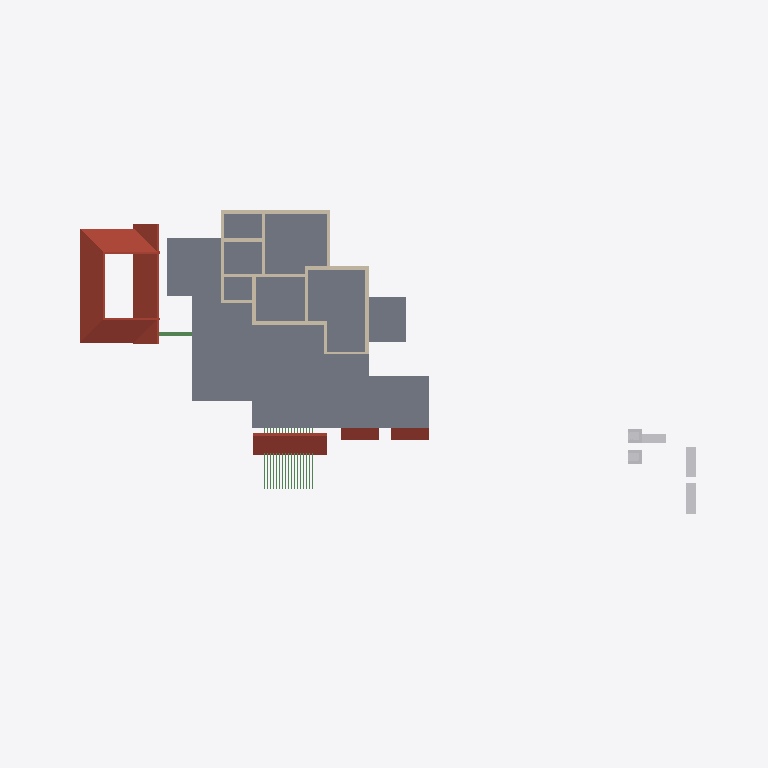
Plan cut of the same IFC building model at storey 'GF Lintel' (level 2.50 m, cut at 3.90 m), seen from above with north up, elements coloured by IFC class: 18 beams (green), 14 walls (beige), 5 roofs (red-brown), 5 other elements (light grey), 1 slab (grey). Cut surfaces are drawn darker.
Extent 46.6 m × 31.4 m × 10.1 m (x, y, z). Storeys (4): 00 at 0.00 m; GF at 0.45 m; GF Lintel at 2.50 m; FF at 3.45 m. Elements (158): 51 IfcWall, 34 IfcFurniture, 29 IfcBeam, 12 IfcDoor, 9 IfcColumn, 9 IfcRoof, 5 IfcWindow, 4 IfcSlab, 4 IfcStairFlight, 1 IfcVehicle.

HEADER;
FILE_DESCRIPTION(('ViewDefinition[DesignTransferView]'),'2;1');
FILE_NAME('AnilIFC.ifc','2024-12-24T10:45:14+05:30',(''),(''),'IfcOpenShell 0.8.0','Bonsai 0.8.0','');
FILE_SCHEMA(('IFC4X3'));
ENDSEC;
DATA;
#1=IFCPROJECT('0$WNUybvfAYORhaB4XNFsz',$,'My Project',$,$,$,$,(#14,#26),#9);
#30=IFCSITE('3M0IN1zgbAER3qQbvbHEyN',$,'My Site',$,$,#21593,$,$,$,$,$,$,$,$);
#2446=IFCSITE('1Q_c7uVcTCngKTLSlSECoW',$,'Site',$,$,#21603,#2459,$,$,$,$,$,$,$);
#36=IFCBUILDING('1$IA7hdqP7iPKszbJPMQXv',$,'My Building',$,$,#21598,$,$,$,$,$,$);
#42=IFCBUILDINGSTOREY('2kIwN_l2HEff17hxWulS$t',$,'00',$,$,#21448,$,$,$,$);
#96=IFCBUILDINGSTOREY('1ytHU9NMr9xuhR6nOuParS',$,'GF',$,$,#21438,$,$,$,$);
#113=IFCBUILDINGSTOREY('02Wk4pOKz6S8OjqfsSxw3f',$,'FF',$,$,#21433,$,$,$,$);
#12120=IFCBUILDINGSTOREY('30jjxh13H5ZfRPWBSBUv3P',$,'GF Lintel',$,$,#21443,$,$,$,$);
#2418=IFCSLAB('2zuPSYDAL5VgmGKHnYEo6Y',$,'Slab',$,$,#3624,#2429,$,$);
#11317=IFCROOF('0tZxqoRpT0heYauCIpCjgE',$,'Roof',$,$,#11434,#11349,$,.HIP_ROOF.);
#15427=IFCROOF('3ipLc_Ohv0MhYh4EAcUk8X',$,'Roof',$,$,#15533,#15438,$,$);
#14147=IFCROOF('1XkNfQTfjFowUlURNxMr1o',$,'Roof.004',$,$,#14563,#14158,$,$);
#13124=IFCROOF('2Wc40MyBn5PgqI1Y_x0pIx',$,'Roof',$,$,#13271,#13135,$,$);
#13272=IFCROOF('1fNnHheW1DS9OM80bg67kK',$,'Roof',$,$,#13332,#13283,$,$);
#3745=IFCWALL('3PPEKA0qP28Bdd0QhJ_gm2',$,'Wall',$,$,#4162,#3756,$,$);
#3979=IFCWALL('2kq4XltiX27QGB58zgBIu7',$,'Wall',$,$,#4241,#3990,$,$);
#16799=IFCFURNITURE('055N_$xmX9ZQbc0CYFtvE3',$,'Furniture',$,$,#19061,#16798,$,$);
#4605=IFCWALL('0R6ynCLsLAcec_q9E8Ic4t',$,'Wall',$,$,#4693,#4616,$,$);
#18669=IFCFURNITURE('0_rDbuDo58VxsMmqMXWGXl',$,'Furniture',$,$,#19071,#18668,$,$);
#3771=IFCWALL('1BQWAl8DT5I8F3hizVQb3r',$,'Wall',$,$,#4553,#3782,$,$);
#4031=IFCWALL('1Lf6bO3GHFSwhVyjHwrVRr',$,'Wall',$,$,#4217,#4042,$,$);
#3797=IFCWALL('3E$5CYP8T92uwjDtsIf6$M',$,'Wall',$,$,#4172,#3808,$,$);
#17096=IFCFURNITURE('0yYwZAg3jFQvkxBxQ0MGp1',$,'Furniture',$,$,#19066,#17095,$,$);
#16905=IFCFURNITURE('1mlyFenrv09BWq3My2l6Hk',$,'Furniture',$,$,#19156,#16904,$,$);
#16955=IFCFURNITURE('0T5vwAhWTCDPBh2zImAynU',$,'Furniture',$,$,#19161,#16954,$,$);
#3927=IFCWALL('3dADdcYTz2FxrWMI4C4ESG',$,'Wall',$,$,#4197,#3938,$,$);
#3953=IFCWALL('2R6HHcsQjDZxHSe0tdJp0W',$,'Wall',$,$,#4883,#3964,$,$);
#4005=IFCWALL('0DxJeEnmv1xRQT1YoHF$5a',$,'Wall',$,$,#4212,#4016,$,$);
#4631=IFCWALL('32cQZexAvBCO_o8rt9HHU$',$,'Wall',$,$,#4675,#4642,$,$);
#3823=IFCWALL('3yES3GBwH1VPUe8SP9NEYj',$,'Wall',$,$,#4177,#3834,$,$);
#12137=IFCBEAM('2LrjO7Z8P71uj$lD9yQA6b',$,'Beam',$,$,#12939,#12150,$,$);
#4491=IFCWALL('0$RRVrqLr7eeV_FSYo5Nkw',$,'Wall',$,$,#4604,#4502,$,$);
#3901=IFCWALL('2Bvgfflh98quKCLNNOeAbJ',$,'Wall',$,$,#6032,#3912,$,$);
#4694=IFCWALL('0m8bqtedHCBOulSTjJoeI4',$,'Wall',$,$,#4801,#4705,$,$);
#13501=IFCBEAM('36vI2tFaT0IBoSsL_Lk1lE',$,'Beam',$,$,#14468,#13516,$,$);
#13475=IFCBEAM('3bgYEYwPzAkRfvnj2G8LPF',$,'Beam',$,$,#14463,#13490,$,$);
#13527=IFCBEAM('3sNqVHzSr32xw3BhoF2CH$',$,'Beam',$,$,#14473,#13542,$,$);
#13553=IFCBEAM('1EEZpIBKP6nBvnjZJU01St',$,'Beam',$,$,#14478,#13568,$,$);
#13579=IFCBEAM('06FVBLUQ59PQKmo26S$6$P',$,'Beam',$,$,#14483,#13594,$,$);
#13605=IFCBEAM('2zOc57ZBn4VeKgono8M1e4',$,'Beam',$,$,#14488,#13620,$,$);
#13631=IFCBEAM('1OikhY47DAzvX_MQqcidfD',$,'Beam',$,$,#14493,#13646,$,$);
#13657=IFCBEAM('10MeQDWdf4ARrbhMPTC_qS',$,'Beam',$,$,#14498,#13672,$,$);
#13683=IFCBEAM('3cwMWctgD2LRq6cV_0IO_E',$,'Beam',$,$,#14503,#13698,$,$);
#13709=IFCBEAM('0MsgTsVBH3_uM3tQu$sh9Q',$,'Beam',$,$,#14508,#13724,$,$);
#13735=IFCBEAM('09dbP1PJf2KholPuU1w_Tu',$,'Beam',$,$,#14513,#13750,$,$);
#13761=IFCBEAM('1KM0M7lZz7u9Wplplc2kia',$,'Beam',$,$,#14518,#13776,$,$);
#13787=IFCBEAM('3rOUGCbC17CeS8Ztl0Wjlg',$,'Beam',$,$,#14523,#13802,$,$);
#13813=IFCBEAM('1iGWg7sXL94w5myqz7oPfi',$,'Beam',$,$,#14528,#13828,$,$);
#13839=IFCBEAM('2iKQbQUrv8AP3_$jiCzn1f',$,'Beam',$,$,#14533,#13854,$,$);
#13865=IFCBEAM('2D6CPTK894VgmnUHul6Kvl',$,'Beam',$,$,#14538,#13880,$,$);
#13891=IFCBEAM('1mpwteEGL2rgraIv4Io0J6',$,'Beam',$,$,#14543,#13906,$,$);
ENDSEC;